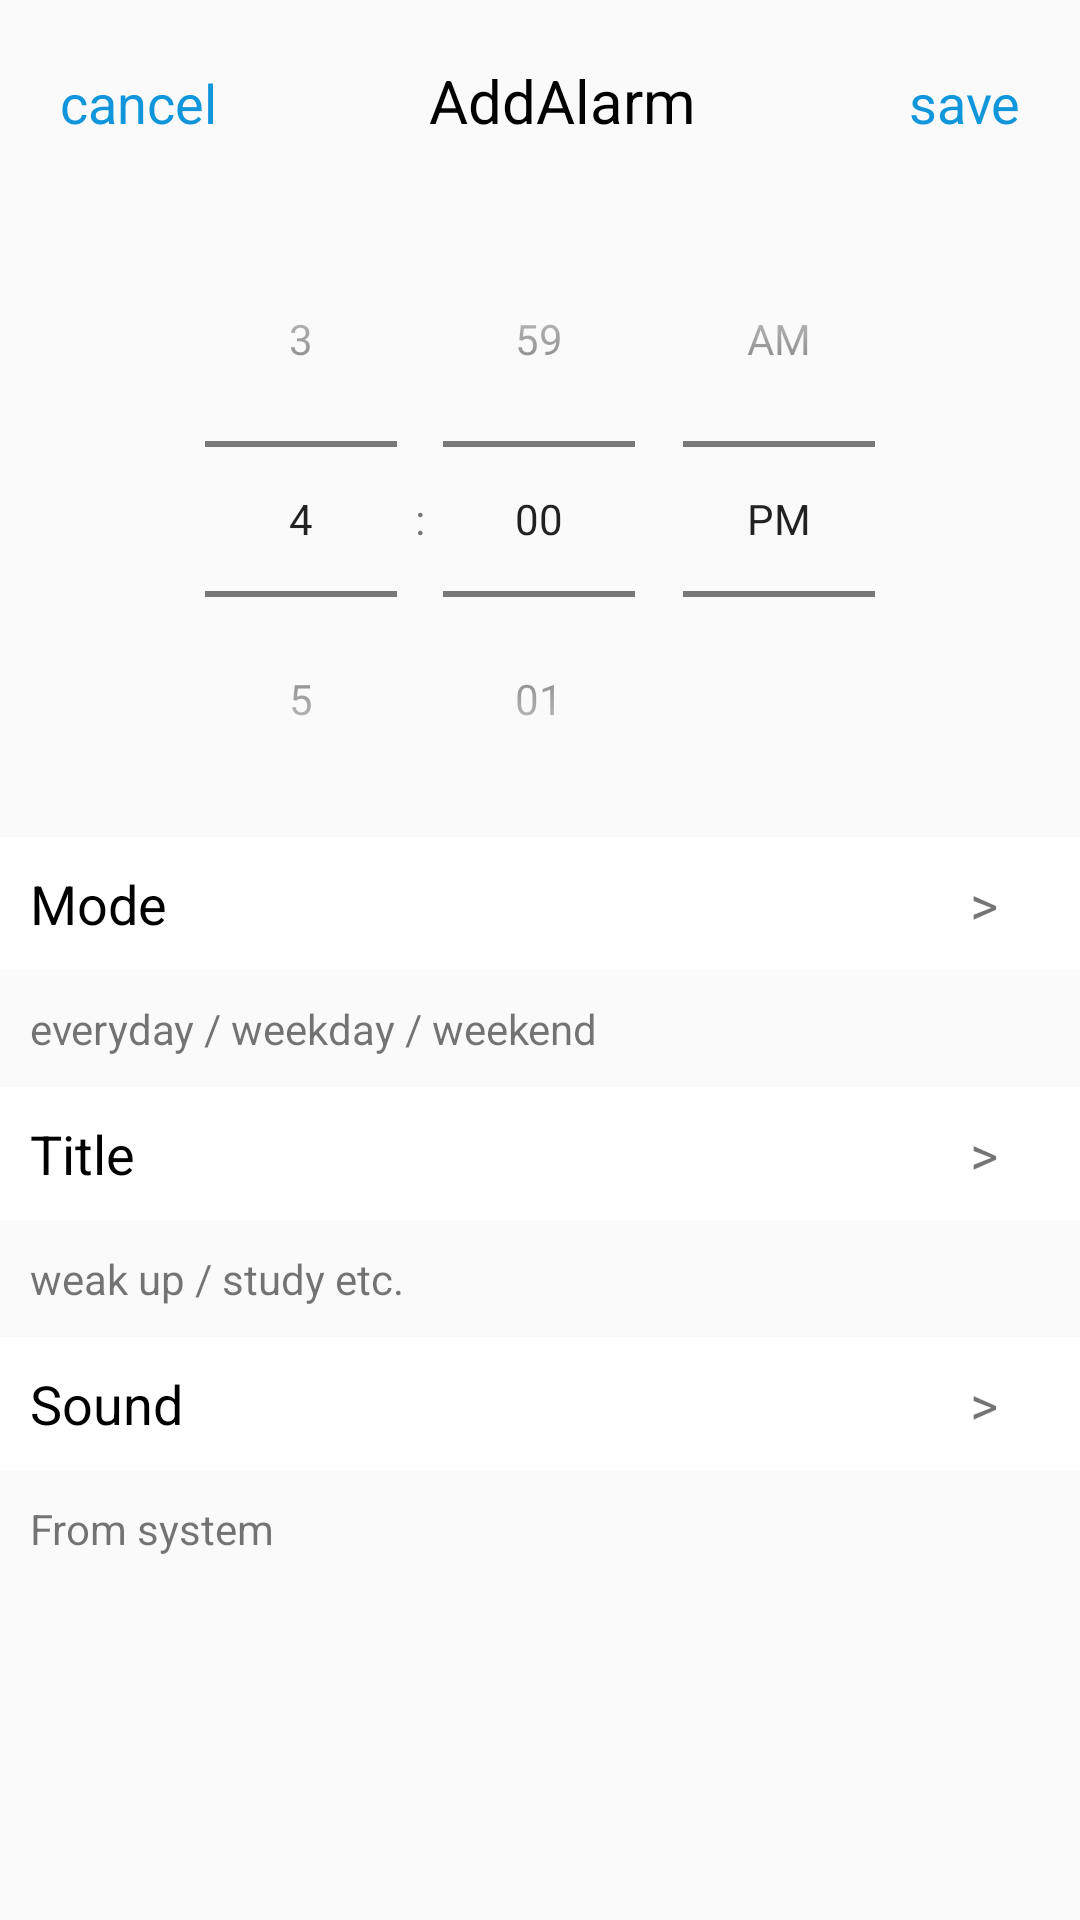

Write the Android layout XML for this screen, with the resource values it uses.
<!-- AndroidManifest.xml: application theme AppTheme -->
<!-- res/layout/fragment_alarm_additem.xml -->
<?xml version="1.0" encoding="utf-8"?>
<LinearLayout xmlns:android="http://schemas.android.com/apk/res/android"
    android:orientation="vertical"
    android:layout_width="match_parent"
    android:layout_height="match_parent">
    <LinearLayout
        android:layout_width="match_parent"
        android:layout_height="wrap_content"
        android:orientation="horizontal">

        <TextView
            android:id="@+id/tv_cancel"
            android:layout_width="wrap_content"
            android:layout_height="wrap_content"
            android:text="cancel"
            android:textSize="18sp"
            android:gravity="center"
            android:clickable="true"
            android:textColor="@color/index_color"
            android:layout_margin="20dp"/>

        <TextView
            android:layout_weight="1"
            android:layout_width="0dp"
            android:layout_height="wrap_content"
            android:text="AddAlarm"
            android:textSize="20sp"
            android:gravity="center"
            android:textColor="@color/black"
            android:layout_margin="20dp"/>

        <TextView
            android:id="@+id/tv_save"
            android:layout_width="wrap_content"
            android:layout_height="wrap_content"
            android:text="save"
            android:textSize="18sp"
            android:gravity="center"
            android:clickable="true"
            android:textColor="@color/index_color"
            android:layout_margin="20dp"/>
    </LinearLayout>

    <TimePicker
        android:id="@+id/tp_time"
        android:layout_width="match_parent"
        android:layout_height="wrap_content"
        android:timePickerMode="spinner">

    </TimePicker>

    <LinearLayout
        android:id="@+id/lin_pattern"
        android:layout_width="match_parent"
        android:layout_height="wrap_content"
        android:orientation="horizontal"
        android:background="@color/white">

        <TextView
            android:layout_width="wrap_content"
            android:layout_height="wrap_content"
            android:text="Mode"
            android:textSize="18sp"
            android:textColor="@color/black"
            android:layout_margin="10dp"/>

        <TextView
            android:layout_weight="1"
            android:layout_width="0dp"
            android:layout_height="wrap_content"
            android:visibility="invisible"/>

        <TextView
            android:layout_width="wrap_content"
            android:layout_height="wrap_content"
            android:text=" >    "
            android:textSize="18sp"
            android:layout_margin="10dp"
            android:gravity="right"/>

    </LinearLayout>

    <TextView
        android:layout_width="wrap_content"
        android:layout_height="wrap_content"
        android:layout_margin="10dp"
        android:text="everyday / weekday / weekend"/>

    <LinearLayout
        android:id="@+id/lin_title"
        android:layout_width="match_parent"
        android:layout_height="wrap_content"
        android:orientation="horizontal"
        android:background="@color/white">

        <TextView
            android:layout_width="wrap_content"
            android:layout_height="wrap_content"
            android:text="Title"
            android:textSize="18sp"
            android:textColor="@color/black"
            android:layout_margin="10dp"/>

        <TextView
            android:layout_weight="1"
            android:layout_width="0dp"
            android:layout_height="wrap_content"
            android:visibility="invisible"/>

        <TextView
            android:layout_width="wrap_content"
            android:layout_height="wrap_content"
            android:text=" >    "
            android:textSize="18sp"
            android:layout_margin="10dp"
            android:gravity="right"/>

    </LinearLayout>

    <TextView
        android:layout_width="wrap_content"
        android:layout_height="wrap_content"
        android:layout_margin="10dp"
        android:text="weak up / study etc."/>

    <LinearLayout
        android:id="@+id/lin_inform"
        android:layout_width="match_parent"
        android:layout_height="wrap_content"
        android:orientation="horizontal"
        android:background="@color/white">

        <TextView
            android:layout_width="wrap_content"
            android:layout_height="wrap_content"
            android:text="Sound"
            android:textSize="18sp"
            android:textColor="@color/black"
            android:layout_margin="10dp"/>

        <TextView
            android:layout_weight="1"
            android:layout_width="0dp"
            android:layout_height="wrap_content"
            android:visibility="invisible"/>

        <TextView
            android:layout_width="wrap_content"
            android:layout_height="wrap_content"
            android:text=" >    "
            android:textSize="18sp"
            android:layout_margin="10dp"
            android:gravity="right"/>
    </LinearLayout>

    <TextView
        android:layout_width="wrap_content"
        android:layout_height="wrap_content"
        android:layout_margin="10dp"
        android:text="From system"/>
</LinearLayout>
<!-- resources referenced by this layout -->
<resources>
  <color name="black">#ff000000</color>
  <color name="index_color">#1296db</color>
  <color name="white">#FFFFFF</color>
  <style name="AppTheme" parent="Theme.AppCompat.Light.DarkActionBar">
          
          <item name="colorPrimary">@color/colorPrimary</item>
          <item name="colorPrimaryDark">@color/colorPrimaryDark</item>
          <item name="colorAccent">@color/colorAccent</item>
      </style>
  <color name="colorPrimary">#008577</color>
  <color name="colorPrimaryDark">#00574B</color>
  <color name="colorAccent">#D81B60</color>
</resources>
